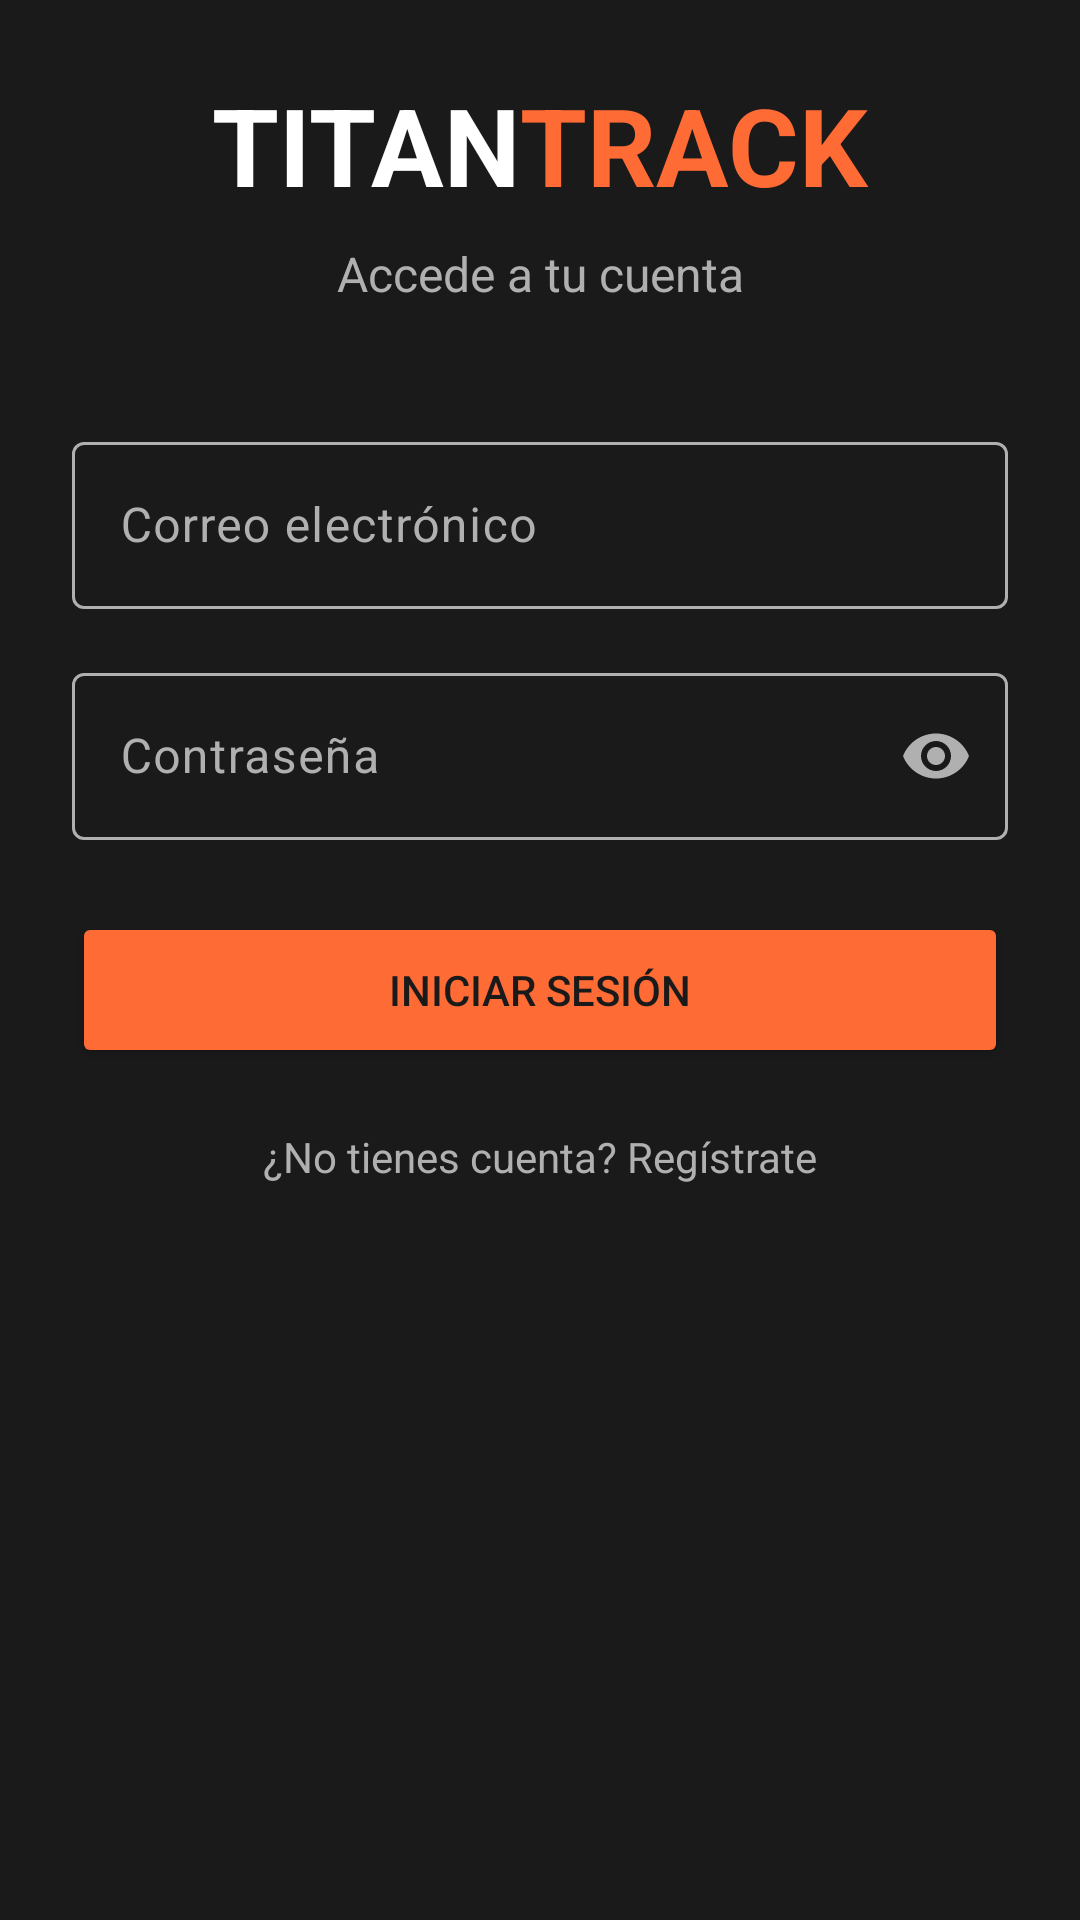

Android layout source for this screen:
<!-- AndroidManifest.xml: application theme Theme.TitanTrack -->
<!-- res/layout/activity_login.xml -->
<?xml version="1.0" encoding="utf-8"?>
<androidx.constraintlayout.widget.ConstraintLayout
    xmlns:android="http://schemas.android.com/apk/res/android"
    xmlns:app="http://schemas.android.com/apk/res-auto"
    xmlns:tools="http://schemas.android.com/tools"
    android:layout_width="match_parent"
    android:layout_height="match_parent"
    android:background="@color/titan_background"
    android:padding="24dp"
    tools:context=".activities.LoginActivity">

    <TextView
        android:id="@+id/tvTitanPart"
        android:layout_width="wrap_content"
        android:layout_height="wrap_content"
        android:text="@string/login_title"
        android:textColor="@color/titan_text_primary"
        android:textSize="36sp"
        android:textStyle="bold"
        app:layout_constraintTop_toTopOf="parent"
        app:layout_constraintStart_toStartOf="parent"
        app:layout_constraintEnd_toStartOf="@id/tvTrackPart"
        app:layout_constraintHorizontal_chainStyle="packed"
        app:layout_constraintVertical_bias="0.15" />

    <TextView
        android:id="@+id/tvTrackPart"
        android:layout_width="wrap_content"
        android:layout_height="wrap_content"
        android:text="@string/login_title_accent"
        android:textColor="@color/titan_accent"
        android:textSize="36sp"
        android:textStyle="bold"
        app:layout_constraintTop_toTopOf="@id/tvTitanPart"
        app:layout_constraintBottom_toBottomOf="@id/tvTitanPart"
        app:layout_constraintStart_toEndOf="@id/tvTitanPart"
        app:layout_constraintEnd_toEndOf="parent" />

    <TextView
        android:id="@+id/tvSubtitle"
        android:layout_width="wrap_content"
        android:layout_height="wrap_content"
        android:text="@string/login_subtitle"
        android:textColor="@color/titan_text_secondary"
        android:textSize="16sp"
        android:layout_marginTop="8dp"
        app:layout_constraintTop_toBottomOf="@id/tvTitanPart"
        app:layout_constraintStart_toStartOf="parent"
        app:layout_constraintEnd_toEndOf="parent" />

    <com.google.android.material.textfield.TextInputLayout
        android:id="@+id/tilEmail"
        android:layout_width="0dp"
        android:layout_height="wrap_content"
        android:layout_marginTop="40dp"
        app:layout_constraintTop_toBottomOf="@id/tvSubtitle"
        app:layout_constraintStart_toStartOf="parent"
        app:layout_constraintEnd_toEndOf="parent">

        <com.google.android.material.textfield.TextInputEditText
            android:id="@+id/etEmail"
            android:layout_width="match_parent"
            android:layout_height="wrap_content"
            android:hint="@string/hint_email"
            android:textColor="@color/titan_text_primary"
            android:inputType="textEmailAddress" />
    </com.google.android.material.textfield.TextInputLayout>

    <com.google.android.material.textfield.TextInputLayout
        android:id="@+id/tilPassword"
        android:layout_width="0dp"
        android:layout_height="wrap_content"
        android:layout_marginTop="16dp"
        app:endIconMode="password_toggle"
        app:layout_constraintTop_toBottomOf="@id/tilEmail"
        app:layout_constraintStart_toStartOf="parent"
        app:layout_constraintEnd_toEndOf="parent">

        <com.google.android.material.textfield.TextInputEditText
            android:id="@+id/etPassword"
            android:layout_width="match_parent"
            android:layout_height="wrap_content"
            android:hint="@string/hint_password"
            android:textColor="@color/titan_text_primary"
            android:inputType="textPassword" />
    </com.google.android.material.textfield.TextInputLayout>

    <Button
        android:id="@+id/btnLogin"
        android:layout_width="0dp"
        android:layout_height="52dp"
        android:layout_marginTop="24dp"
        android:text="@string/btn_login"
        android:textColor="@color/titan_background"
        android:backgroundTint="@color/titan_accent"
        app:layout_constraintTop_toBottomOf="@id/tilPassword"
        app:layout_constraintStart_toStartOf="parent"
        app:layout_constraintEnd_toEndOf="parent" />

    <TextView
        android:id="@+id/tvGoRegister"
        android:layout_width="wrap_content"
        android:layout_height="wrap_content"
        android:layout_marginTop="20dp"
        android:text="@string/link_go_register"
        android:textColor="@color/titan_text_secondary"
        android:textSize="14sp"
        app:layout_constraintTop_toBottomOf="@id/btnLogin"
        app:layout_constraintStart_toStartOf="parent"
        app:layout_constraintEnd_toEndOf="parent" />

</androidx.constraintlayout.widget.ConstraintLayout>
<!-- resources referenced by this layout -->
<resources>
  <color name="titan_accent">#FF6B35</color>
  <color name="titan_background">#1A1A1A</color>
  <color name="titan_text_primary">#FFFFFF</color>
  <color name="titan_text_secondary">#B0B0B0</color>
  <string name="btn_login">Iniciar sesión</string>
  <string name="hint_email">Correo electrónico</string>
  <string name="hint_password">Contraseña</string>
  <string name="link_go_register">¿No tienes cuenta? Regístrate</string>
  <string name="login_subtitle">Accede a tu cuenta</string>
  <string name="login_title">TITAN</string>
  <string name="login_title_accent">TRACK</string>
  <style name="Theme.TitanTrack" parent="Base.Theme.TitanTrack" />
  <style name="Base.Theme.TitanTrack" parent="Theme.Material3.DayNight.NoActionBar">
          
          <item name="colorPrimary">@color/titan_accent</item>
          <item name="colorOnPrimary">@color/titan_text_primary</item>
          <item name="android:colorBackground">@color/titan_background</item>
          <item name="colorSurface">@color/titan_surface</item>
          <item name="colorError">@color/titan_error</item>
          <item name="android:statusBarColor">@color/titan_background</item>
          <item name="android:windowLightStatusBar">false</item>
          <item name="textInputStyle">@style/Widget.TitanTrack.TextInputLayout</item>
          <item name="bottomNavigationStyle">@style/Widget.TitanTrack.BottomNavigationView</item>
          <item name="materialCardViewStyle">@style/Widget.TitanTrack.CardView</item>
      </style>
  <color name="titan_surface">#2E2E2E</color>
  <color name="titan_error">#FF5470</color>
  <style name="Widget.TitanTrack.TextInputLayout" parent="Widget.Material3.TextInputLayout.OutlinedBox">
          <item name="boxStrokeColor">@color/titan_input_stroke</item>
          <item name="android:textColorHint">@color/titan_text_secondary</item>
          <item name="hintTextColor">@color/titan_text_secondary</item>
          <item name="endIconTint">@color/titan_text_secondary</item>
          <item name="passwordToggleTint">@color/titan_text_secondary</item>
      </style>
  <style name="Widget.TitanTrack.BottomNavigationView" parent="Widget.Material3.BottomNavigationView">
          <item name="backgroundTint">@color/titan_surface</item>
          <item name="itemIconTint">@color/titan_nav_item</item>
          <item name="itemTextColor">@color/titan_nav_item</item>
          <item name="itemActiveIndicatorStyle">@style/Widget.TitanTrack.BottomNavigationView.ActiveIndicator</item>
      </style>
  <style name="Widget.TitanTrack.CardView" parent="Widget.Material3.CardView.Filled">
          <item name="cardBackgroundColor">@color/titan_surface</item>
          <item name="cardCornerRadius">16dp</item>
          <item name="cardElevation">4dp</item>
          <item name="strokeWidth">0dp</item>
      </style>
  <style name="Widget.TitanTrack.BottomNavigationView.ActiveIndicator" parent="Widget.Material3.BottomNavigationView.ActiveIndicator">
          <item name="android:color">@color/titan_nav_indicator</item>
      </style>
  <color name="titan_nav_indicator">#33FF6B35</color>
</resources>
